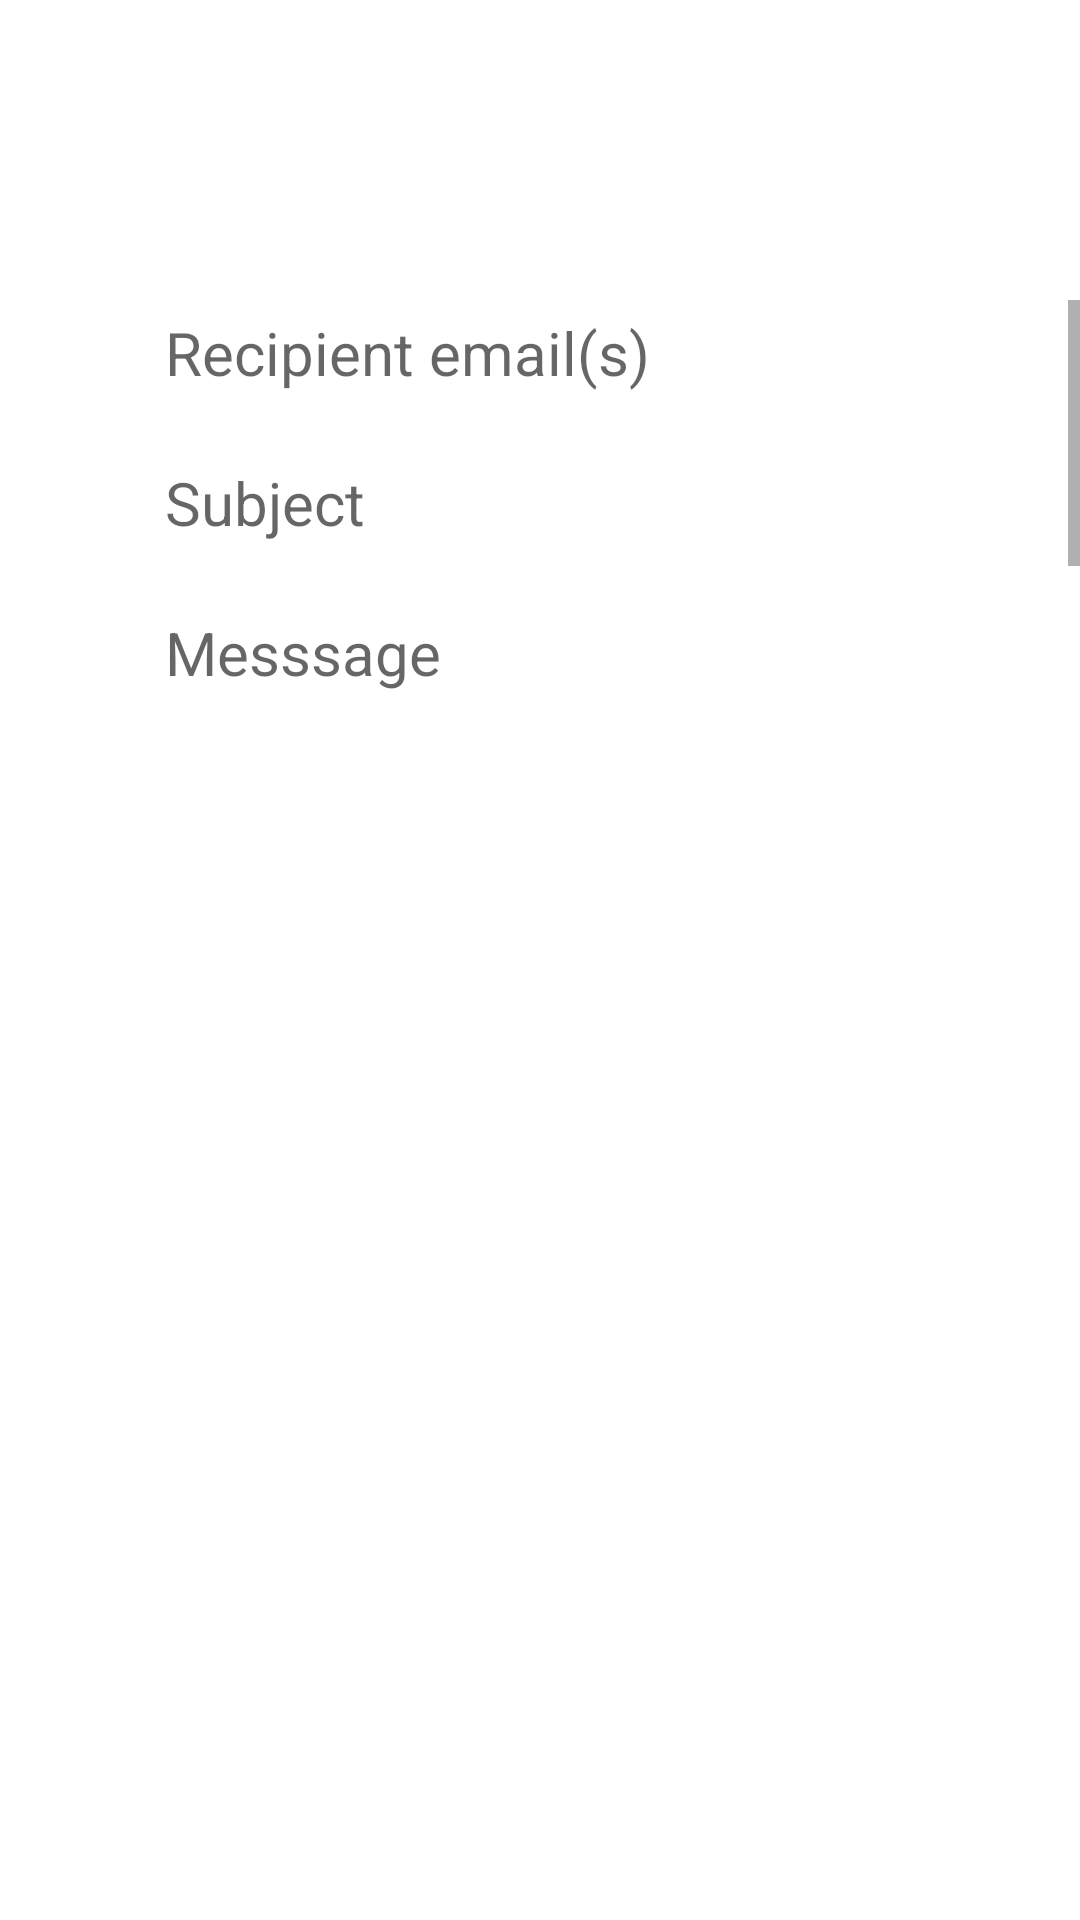

Here is an Android app screen rendered from its layout file. Give the layout XML and the strings, colors and styles it references.
<!-- AndroidManifest.xml: application theme Theme.ActivityCC17 -->
<!-- res/layout/activity_main3.xml -->
<?xml version="1.0" encoding="utf-8"?>
<RelativeLayout
    xmlns:android="http://schemas.android.com/apk/res/android"
    xmlns:app="http://schemas.android.com/apk/res-auto"
    xmlns:tools="http://schemas.android.com/tools"
    android:layout_width="match_parent"
    android:layout_height="match_parent"
    tools:context=".MainActivity3">

    <ScrollView
        android:layout_width="match_parent"
        android:layout_height="wrap_content"
        android:layout_alignParentBottom="true"
        android:layout_marginTop="100dp"
        android:layout_marginBottom="400dp">

        <LinearLayout
            android:layout_width="match_parent"
            android:layout_height="match_parent"
            android:layout_marginStart="30dp"
            android:layout_marginEnd="30dp"
            android:orientation="vertical">



            <AutoCompleteTextView
                android:id="@+id/recipientEt"
                android:layout_width="match_parent"
                android:layout_height="40dp"
                android:layout_marginStart="15dp"
                android:layout_marginEnd="15dp"
                android:layout_marginBottom="10dp"
                android:background="@drawable/rounded_white"
                android:drawablePadding="5dp"
                android:hint="Recipient email(s)"
                android:inputType="textEmailAddress"
                android:paddingStart="10dp"
                android:paddingEnd="10dp"
                android:paddingBottom="5dp"
                android:textSize="20dp" />

            <AutoCompleteTextView
                android:id="@+id/subjectEt"
                android:layout_width="match_parent"
                android:layout_height="40dp"
                android:layout_marginStart="15dp"
                android:layout_marginEnd="15dp"
                android:layout_marginBottom="10dp"
                android:background="@drawable/rounded_white"
                android:drawablePadding="5dp"
                android:hint="Subject"
                android:inputType="textPassword"
                android:paddingStart="10dp"
                android:paddingEnd="10dp"
                android:paddingBottom="5dp"
                android:textSize="20dp" />

            <AutoCompleteTextView
                android:id="@+id/messageEt"
                android:layout_width="match_parent"
                android:layout_height="40dp"
                android:layout_marginStart="15dp"
                android:layout_marginEnd="15dp"
                android:layout_marginBottom="10dp"
                android:background="@drawable/rounded_white"
                android:drawablePadding="5dp"
                android:hint="Messsage"
                android:inputType="textPassword"
                android:paddingStart="10dp"
                android:paddingEnd="10dp"
                android:paddingBottom="5dp"
                android:textSize="20dp" />



            <Button
                android:id="@+id/createBtn"
                android:layout_width="185dp"
                android:layout_height="50dp"
                android:layout_gravity="center"
                android:layout_marginTop="5dp"
                android:layout_marginBottom="16dp"
                android:text="create account"
                android:textStyle="normal" />
        </LinearLayout>
    </ScrollView>
</RelativeLayout>
<!-- resources referenced by this layout -->
<resources>
  <style name="Theme.ActivityCC17" parent="Theme.MaterialComponents.DayNight.DarkActionBar">
          
          <item name="colorPrimary">@color/purple_500</item>
          <item name="colorPrimaryVariant">@color/purple_700</item>
          <item name="colorOnPrimary">@color/white</item>
          
          <item name="colorSecondary">@color/teal_200</item>
          <item name="colorSecondaryVariant">@color/teal_700</item>
          <item name="colorOnSecondary">@color/black</item>
          
          <item name="android:statusBarColor" tools:targetApi="l">?attr/colorPrimaryVariant</item>
          
      </style>
  <!-- not gathered from this repository: default colours our renderer supplied (Android Studio template values) -->
  <color name="purple_500">#FF6200EE</color>
  <color name="purple_700">#FF3700B3</color>
  <color name="teal_200">#FF03DAC5</color>
  <color name="teal_700">#FF018786</color>
  <color name="black">#FF000000</color>
  <color name="white">#FFFFFFFF</color>
</resources>
